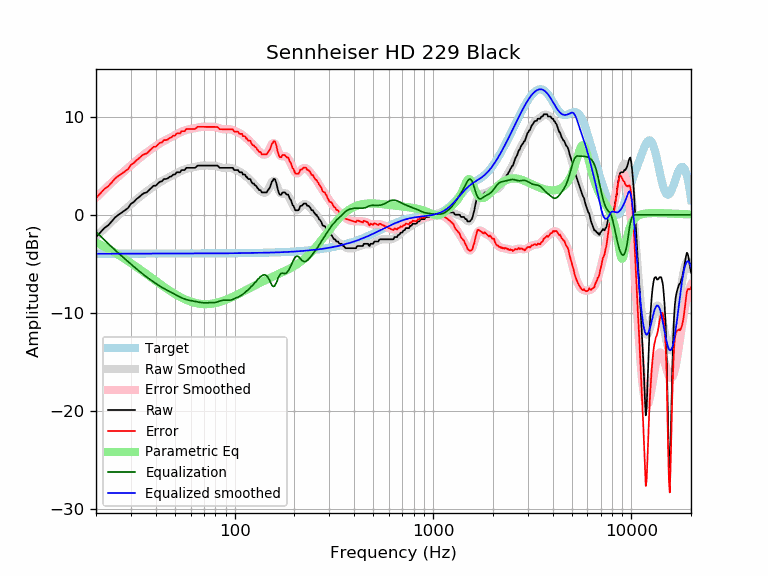

The table this chart was drawn from, first rows:
frequency, raw, error, smoothed, error_smoothed, equalization, parametric_eq, equalized_raw, equalized_smoothed, target
20, -2.28, 1.71, -2.25, 1.73, -1.73, -2.83, -4.01, -3.98, -3.98
21, -1.82, 2.16, -1.83, 2.15, -2.15, -3.04, -3.98, -3.98, -3.98
22, -1.37, 2.62, -1.43, 2.55, -2.55, -3.25, -3.92, -3.98, -3.98
23, -1.09, 2.89, -1.05, 2.93, -2.93, -3.47, -4.02, -3.98, -3.98
24, -0.68, 3.30, -0.69, 3.29, -3.29, -3.68, -3.97, -3.98, -3.98
25, -0.26, 3.72, -0.36, 3.62, -3.62, -3.89, -3.88, -3.98, -3.98
26, 0.00, 3.98, -0.04, 3.94, -3.94, -4.11, -3.93, -3.98, -3.98
27, 0.23, 4.21, 0.25, 4.23, -4.23, -4.32, -4.00, -3.98, -3.98
28, 0.46, 4.43, 0.54, 4.51, -4.51, -4.52, -4.05, -3.98, -3.98
29, 0.69, 4.66, 0.81, 4.78, -4.78, -4.73, -4.09, -3.97, -3.97
30, 1.12, 5.09, 1.07, 5.04, -5.04, -4.93, -3.92, -3.97, -3.97
31, 1.30, 5.27, 1.31, 5.29, -5.29, -5.13, -3.99, -3.97, -3.97
32, 1.60, 5.57, 1.55, 5.52, -5.52, -5.32, -3.93, -3.97, -3.97
33, 1.81, 5.78, 1.78, 5.75, -5.75, -5.52, -3.94, -3.97, -3.97
34, 2.05, 6.02, 1.99, 5.96, -5.96, -5.70, -3.91, -3.97, -3.97
35, 2.22, 6.19, 2.19, 6.16, -6.16, -5.89, -3.95, -3.97, -3.97
36, 2.28, 6.25, 2.38, 6.35, -6.35, -6.07, -4.07, -3.97, -3.97
37, 2.51, 6.48, 2.56, 6.53, -6.53, -6.25, -4.02, -3.97, -3.97
38, 2.74, 6.71, 2.73, 6.70, -6.70, -6.42, -3.96, -3.97, -3.97
39, 2.96, 6.93, 2.89, 6.86, -6.86, -6.59, -3.89, -3.97, -3.97
40, 2.96, 6.93, 3.04, 7.01, -7.01, -6.75, -4.05, -3.97, -3.97
41, 3.19, 7.16, 3.18, 7.15, -7.15, -6.91, -3.96, -3.97, -3.97
42, 3.37, 7.34, 3.32, 7.29, -7.29, -7.06, -3.92, -3.97, -3.97
43, 3.42, 7.39, 3.44, 7.41, -7.41, -7.21, -3.99, -3.97, -3.97
44, 3.65, 7.62, 3.56, 7.53, -7.53, -7.35, -3.88, -3.97, -3.97
45, 3.65, 7.62, 3.67, 7.64, -7.64, -7.49, -3.99, -3.97, -3.97
46, 3.71, 7.68, 3.77, 7.74, -7.74, -7.62, -4.03, -3.97, -3.97
47, 3.88, 7.85, 3.87, 7.84, -7.84, -7.74, -3.96, -3.97, -3.97
48, 3.92, 7.89, 3.97, 7.94, -7.94, -7.86, -4.02, -3.97, -3.97
49, 4.10, 8.07, 4.06, 8.03, -8.03, -7.98, -3.93, -3.97, -3.97
50, 4.10, 8.07, 4.16, 8.13, -8.13, -8.09, -4.02, -3.97, -3.97
51, 4.33, 8.30, 4.25, 8.22, -8.22, -8.19, -3.89, -3.97, -3.97
52, 4.33, 8.30, 4.34, 8.31, -8.31, -8.29, -3.98, -3.97, -3.97
53, 4.33, 8.30, 4.42, 8.39, -8.39, -8.38, -4.06, -3.97, -3.97
54, 4.56, 8.53, 4.50, 8.47, -8.47, -8.47, -3.91, -3.97, -3.97
55, 4.56, 8.53, 4.57, 8.54, -8.54, -8.55, -3.98, -3.97, -3.97
56, 4.56, 8.53, 4.64, 8.61, -8.61, -8.62, -4.04, -3.97, -3.97
57, 4.79, 8.76, 4.69, 8.66, -8.66, -8.69, -3.87, -3.97, -3.97
58, 4.79, 8.76, 4.73, 8.70, -8.70, -8.75, -3.91, -3.97, -3.97
59, 4.79, 8.76, 4.76, 8.73, -8.73, -8.81, -3.94, -3.97, -3.97
60, 4.79, 8.76, 4.79, 8.76, -8.76, -8.87, -3.97, -3.97, -3.97
61, 4.79, 8.75, 4.82, 8.79, -8.79, -8.91, -4.00, -3.97, -3.97
62, 4.79, 8.75, 4.85, 8.81, -8.81, -8.95, -4.03, -3.97, -3.97
63, 4.79, 8.75, 4.88, 8.84, -8.84, -8.99, -4.05, -3.97, -3.97
64, 4.89, 8.85, 4.91, 8.87, -8.87, -9.02, -3.99, -3.96, -3.96
65, 5.02, 8.98, 4.94, 8.90, -8.90, -9.05, -3.89, -3.96, -3.96
66, 5.02, 8.98, 4.97, 8.93, -8.93, -9.08, -3.92, -3.96, -3.96
67, 5.02, 8.98, 4.99, 8.95, -8.95, -9.09, -3.94, -3.96, -3.96
68, 5.02, 8.98, 5.01, 8.97, -8.97, -9.11, -3.95, -3.96, -3.96
69, 5.02, 8.98, 5.02, 8.98, -8.98, -9.12, -3.96, -3.96, -3.96
70, 5.02, 8.98, 5.03, 8.98, -8.98, -9.13, -3.97, -3.96, -3.96
71, 5.02, 8.97, 5.03, 8.98, -8.98, -9.13, -3.97, -3.96, -3.96
72, 5.02, 8.97, 5.02, 8.98, -8.98, -9.13, -3.97, -3.96, -3.96
73, 5.02, 8.97, 5.02, 8.98, -8.98, -9.12, -3.96, -3.96, -3.96
74, 5.02, 8.97, 5.02, 8.98, -8.98, -9.12, -3.96, -3.96, -3.96
75, 5.02, 8.97, 5.02, 8.98, -8.98, -9.11, -3.96, -3.95, -3.95
76, 5.02, 8.97, 5.03, 8.98, -8.98, -9.09, -3.96, -3.95, -3.95
77, 5.02, 8.97, 5.03, 8.98, -8.98, -9.08, -3.96, -3.95, -3.95
78, 5.02, 8.97, 5.02, 8.97, -8.97, -9.06, -3.96, -3.95, -3.95
79, 5.02, 8.97, 5.01, 8.96, -8.96, -9.04, -3.95, -3.95, -3.95
... 553 more rows
